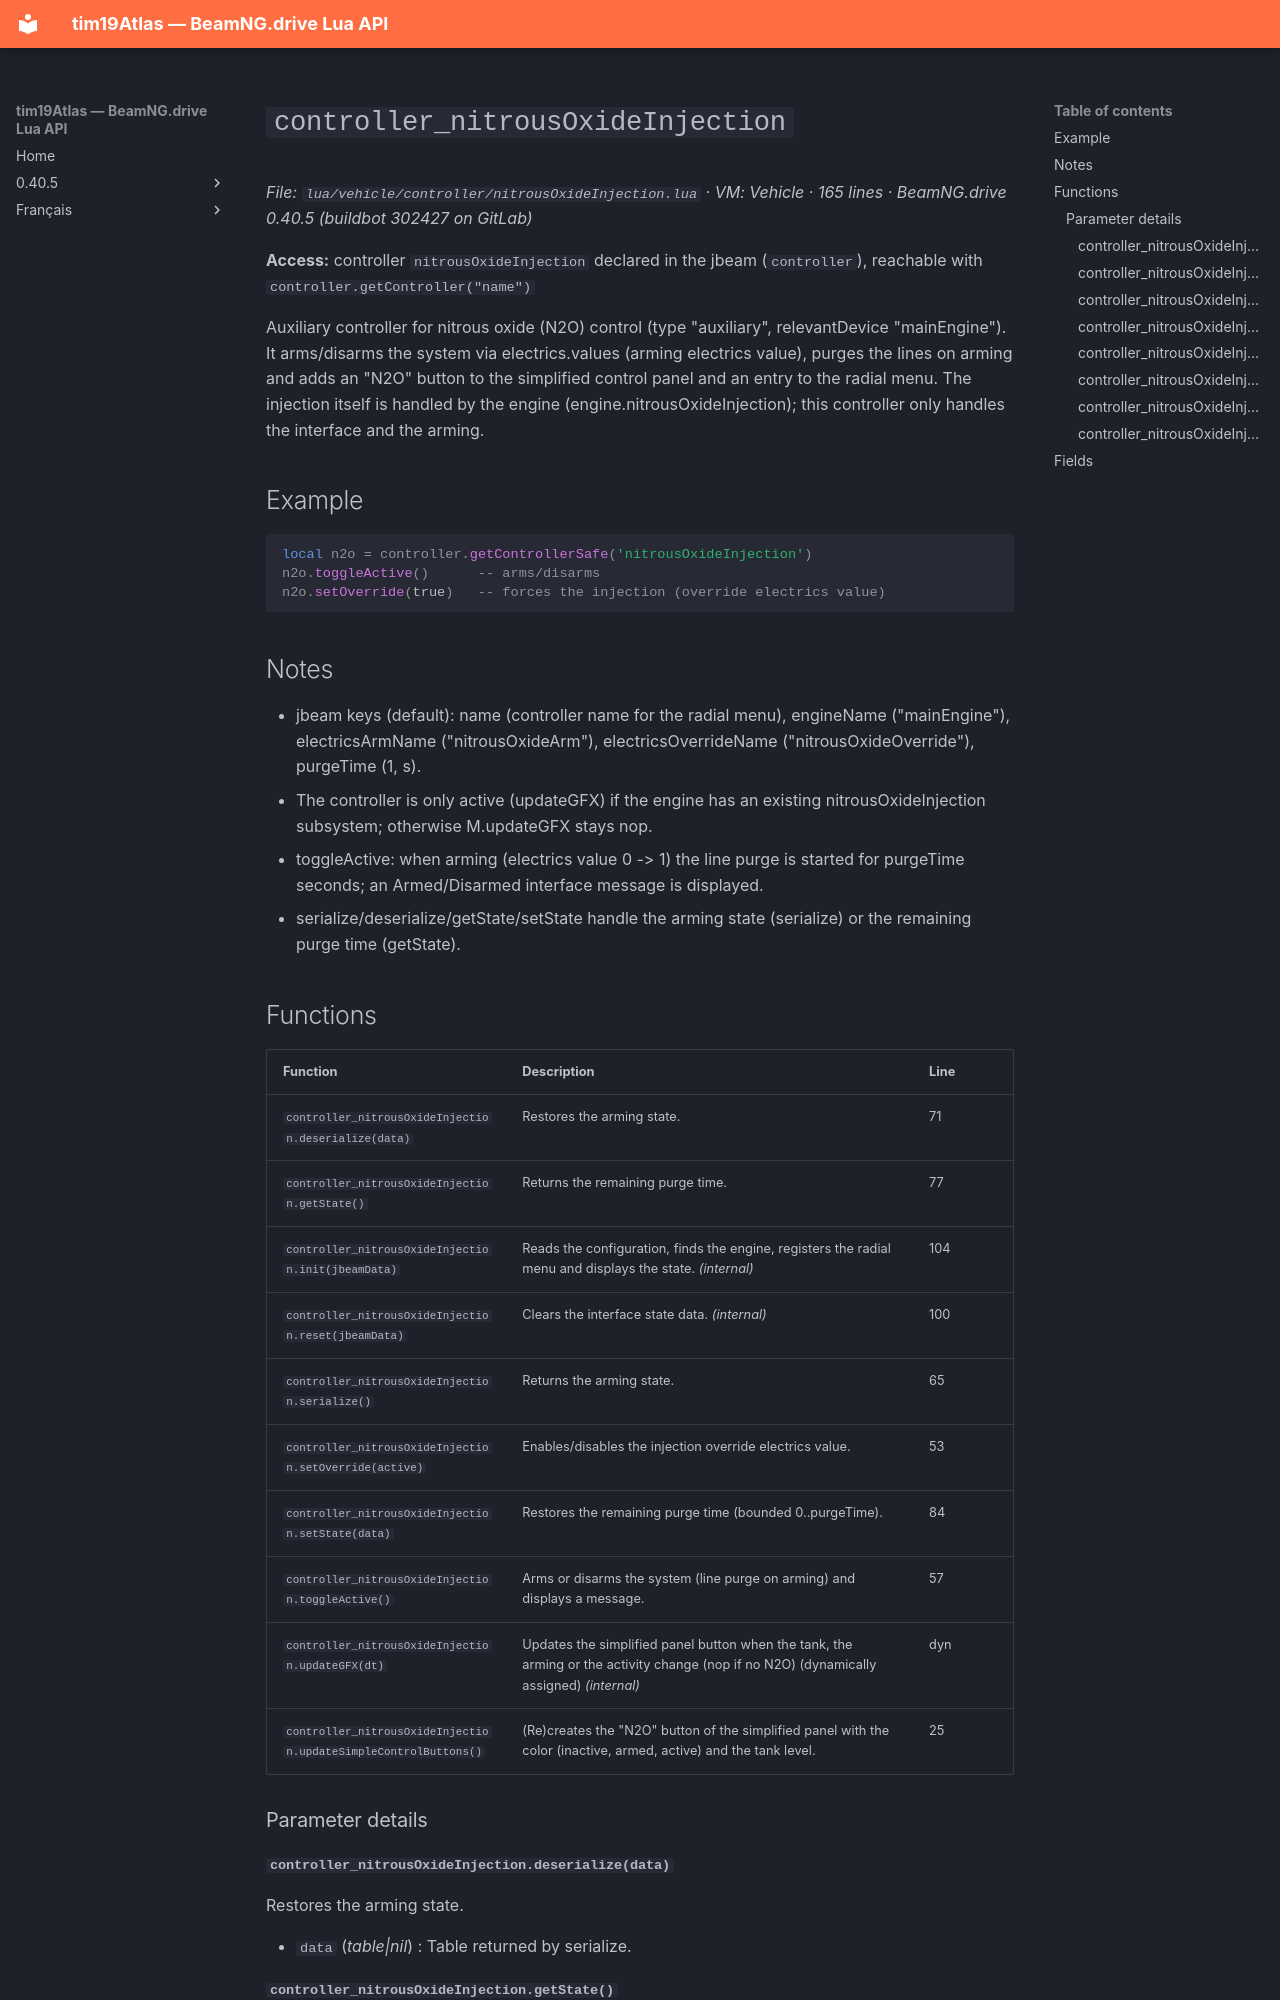

repository: Tim0219800/beamng-lua-atlas · page: 0.40.5/vehicle/controller/nitrousOxideInjection.html · generator: mkdocs

# `controller_nitrousOxideInjection`

*File: `lua/vehicle/controller/nitrousOxideInjection.lua` · VM: Vehicle · 165 lines · BeamNG.drive 0.40.5 (buildbot 302427 on GitLab)*

**Access:** controller `nitrousOxideInjection` declared in the jbeam (`controller`), reachable with `controller.getController("name")`

Auxiliary controller for nitrous oxide (N2O) control (type "auxiliary", relevantDevice "mainEngine"). It arms/disarms the system via electrics.values (arming electrics value), purges the lines on arming and adds an "N2O" button to the simplified control panel and an entry to the radial menu. The injection itself is handled by the engine (engine.nitrousOxideInjection); this controller only handles the interface and the arming.

## Example

```lua
local n2o = controller.getControllerSafe('nitrousOxideInjection')
n2o.toggleActive()      -- arms/disarms
n2o.setOverride(true)   -- forces the injection (override electrics value)
```

## Notes

- jbeam keys (default): name (controller name for the radial menu), engineName ("mainEngine"), electricsArmName ("nitrousOxideArm"), electricsOverrideName ("nitrousOxideOverride"), purgeTime (1, s).
- The controller is only active (updateGFX) if the engine has an existing nitrousOxideInjection subsystem; otherwise M.updateGFX stays nop.
- toggleActive: when arming (electrics value 0 -> 1) the line purge is started for purgeTime seconds; an Armed/Disarmed interface message is displayed.
- serialize/deserialize/getState/setState handle the arming state (serialize) or the remaining purge time (getState).
